8-way image classification set "dataset" from GitHub (martyn-in/verdra); label vocabulary: pepper bell bacterial spot, potato early blight, potato late blight, potato healthy, tomato bacterial spot, tomato early blight, tomato late blight, tomato healthy.

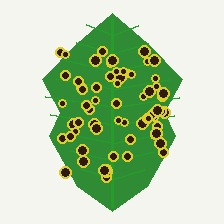
Label: tomato bacterial spot

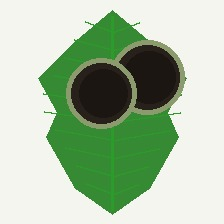
Label: tomato late blight

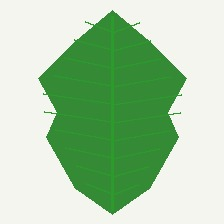
Label: tomato healthy

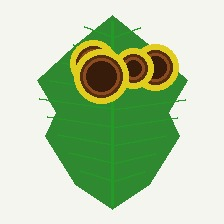
Label: tomato early blight

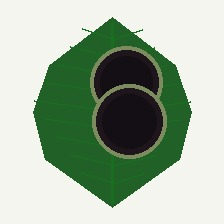
Label: potato late blight

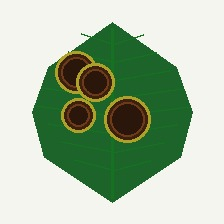
Label: potato early blight
